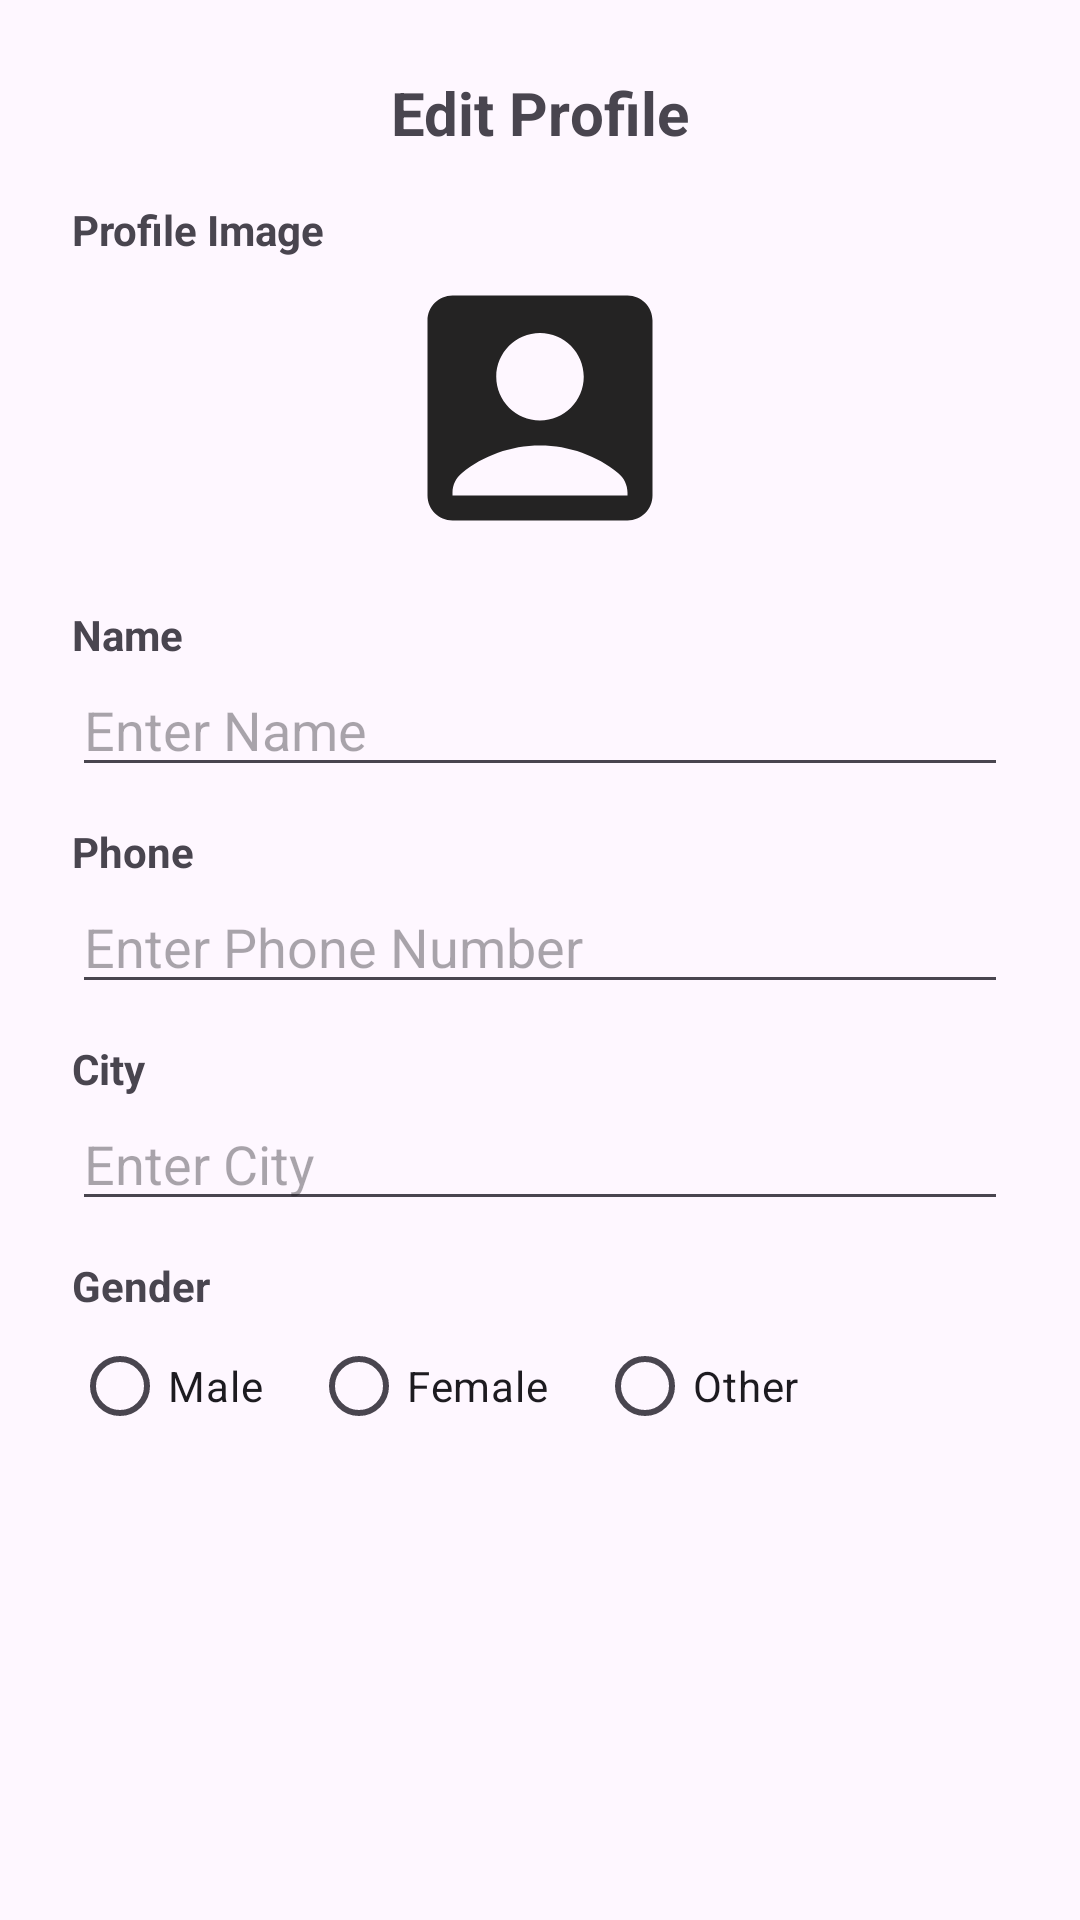

This screen was rendered from an Android layout file. Write that file and the resources it references.
<!-- AndroidManifest.xml: application theme Theme.PujaMandal -->
<!-- res/layout/dialog_edit_profile_user.xml -->
<?xml version="1.0" encoding="utf-8"?>
<ScrollView xmlns:android="http://schemas.android.com/apk/res/android"
    android:layout_width="match_parent"
    android:layout_height="wrap_content"
    android:padding="24dp">

    <LinearLayout
        android:layout_width="match_parent"
        android:layout_height="wrap_content"
        android:orientation="vertical">

        <TextView
            android:layout_width="wrap_content"
            android:layout_height="wrap_content"
            android:text="Edit Profile"
            android:textStyle="bold"
            android:textSize="20sp"
            android:layout_gravity="center_horizontal"
            android:layout_marginBottom="16dp"/>

        <TextView
            android:layout_width="wrap_content"
            android:layout_height="wrap_content"
            android:text="Profile Image"
            android:textStyle="bold"
            android:textSize="14sp"/>

        <ImageView
            android:id="@+id/editProfileImage"
            android:layout_width="100dp"
            android:layout_height="100dp"
            android:layout_gravity="center"
            android:src="@drawable/account_box"
            android:scaleType="centerCrop"
            android:layout_marginBottom="16dp"/>

        <TextView
            android:layout_width="wrap_content"
            android:layout_height="wrap_content"
            android:text="Name"
            android:textStyle="bold"
            android:textSize="14sp"/>
        <EditText
            android:id="@+id/editName"
            android:layout_width="match_parent"
            android:layout_height="wrap_content"
            android:hint="Enter Name"
            android:inputType="textPersonName"
            android:layout_marginBottom="12dp"/>

        <TextView
            android:layout_width="wrap_content"
            android:layout_height="wrap_content"
            android:text="Phone"
            android:textStyle="bold"
            android:textSize="14sp"/>
        <EditText
            android:id="@+id/editPhone"
            android:layout_width="match_parent"
            android:layout_height="wrap_content"
            android:hint="Enter Phone Number"
            android:inputType="phone"
            android:layout_marginBottom="12dp"/>

        <TextView
            android:layout_width="wrap_content"
            android:layout_height="wrap_content"
            android:text="City"
            android:textStyle="bold"
            android:textSize="14sp"/>
        <EditText
            android:id="@+id/editCity"
            android:layout_width="match_parent"
            android:layout_height="wrap_content"
            android:hint="Enter City"
            android:inputType="text"
            android:layout_marginBottom="12dp"/>

        
        <TextView
            android:layout_width="wrap_content"
            android:layout_height="wrap_content"
            android:text="Gender"
            android:textStyle="bold"
            android:textSize="14sp"/>
        <RadioGroup
            android:id="@+id/editGender"
            android:layout_width="match_parent"
            android:layout_height="wrap_content"
            android:orientation="horizontal"
            android:layout_marginBottom="12dp">

            <RadioButton
                android:id="@+id/radioMale"
                android:layout_width="wrap_content"
                android:layout_height="wrap_content"
                android:text="Male"/>

            <RadioButton
                android:id="@+id/radioFemale"
                android:layout_width="wrap_content"
                android:layout_height="wrap_content"
                android:text="Female"
                android:layout_marginStart="16dp"/>

            <RadioButton
                android:id="@+id/radioOther"
                android:layout_width="wrap_content"
                android:layout_height="wrap_content"
                android:text="Other"
                android:layout_marginStart="16dp"/>
        </RadioGroup>



    </LinearLayout>
</ScrollView>
<!-- resources referenced by this layout -->
<resources>
  <!-- drawable account_box (drawable) -->
  <vector xmlns:android="http://schemas.android.com/apk/res/android" android:height="24dp" android:tint="#242323" android:viewportHeight="24" android:viewportWidth="24" android:width="24dp">
        
      <path android:fillColor="@android:color/white" android:pathData="M19,3H5C3.9,3 3,3.9 3,5v14c0,1.1 0.9,2 2,2h14c1.1,0 2,-0.9 2,-2V5C21,3.9 20.1,3 19,3zM12,6c1.93,0 3.5,1.57 3.5,3.5c0,1.93 -1.57,3.5 -3.5,3.5s-3.5,-1.57 -3.5,-3.5C8.5,7.57 10.07,6 12,6zM19,19H5v-0.23c0,-0.62 0.28,-1.2 0.76,-1.58C7.47,15.82 9.64,15 12,15s4.53,0.82 6.24,2.19c0.48,0.38 0.76,0.97 0.76,1.58V19z"/>
      
  </vector>
  <style name="Theme.PujaMandal" parent="Base.Theme.PujaMandal" />
  <style name="Base.Theme.PujaMandal" parent="Theme.Material3.DayNight.NoActionBar">
          
          
      </style>
</resources>
